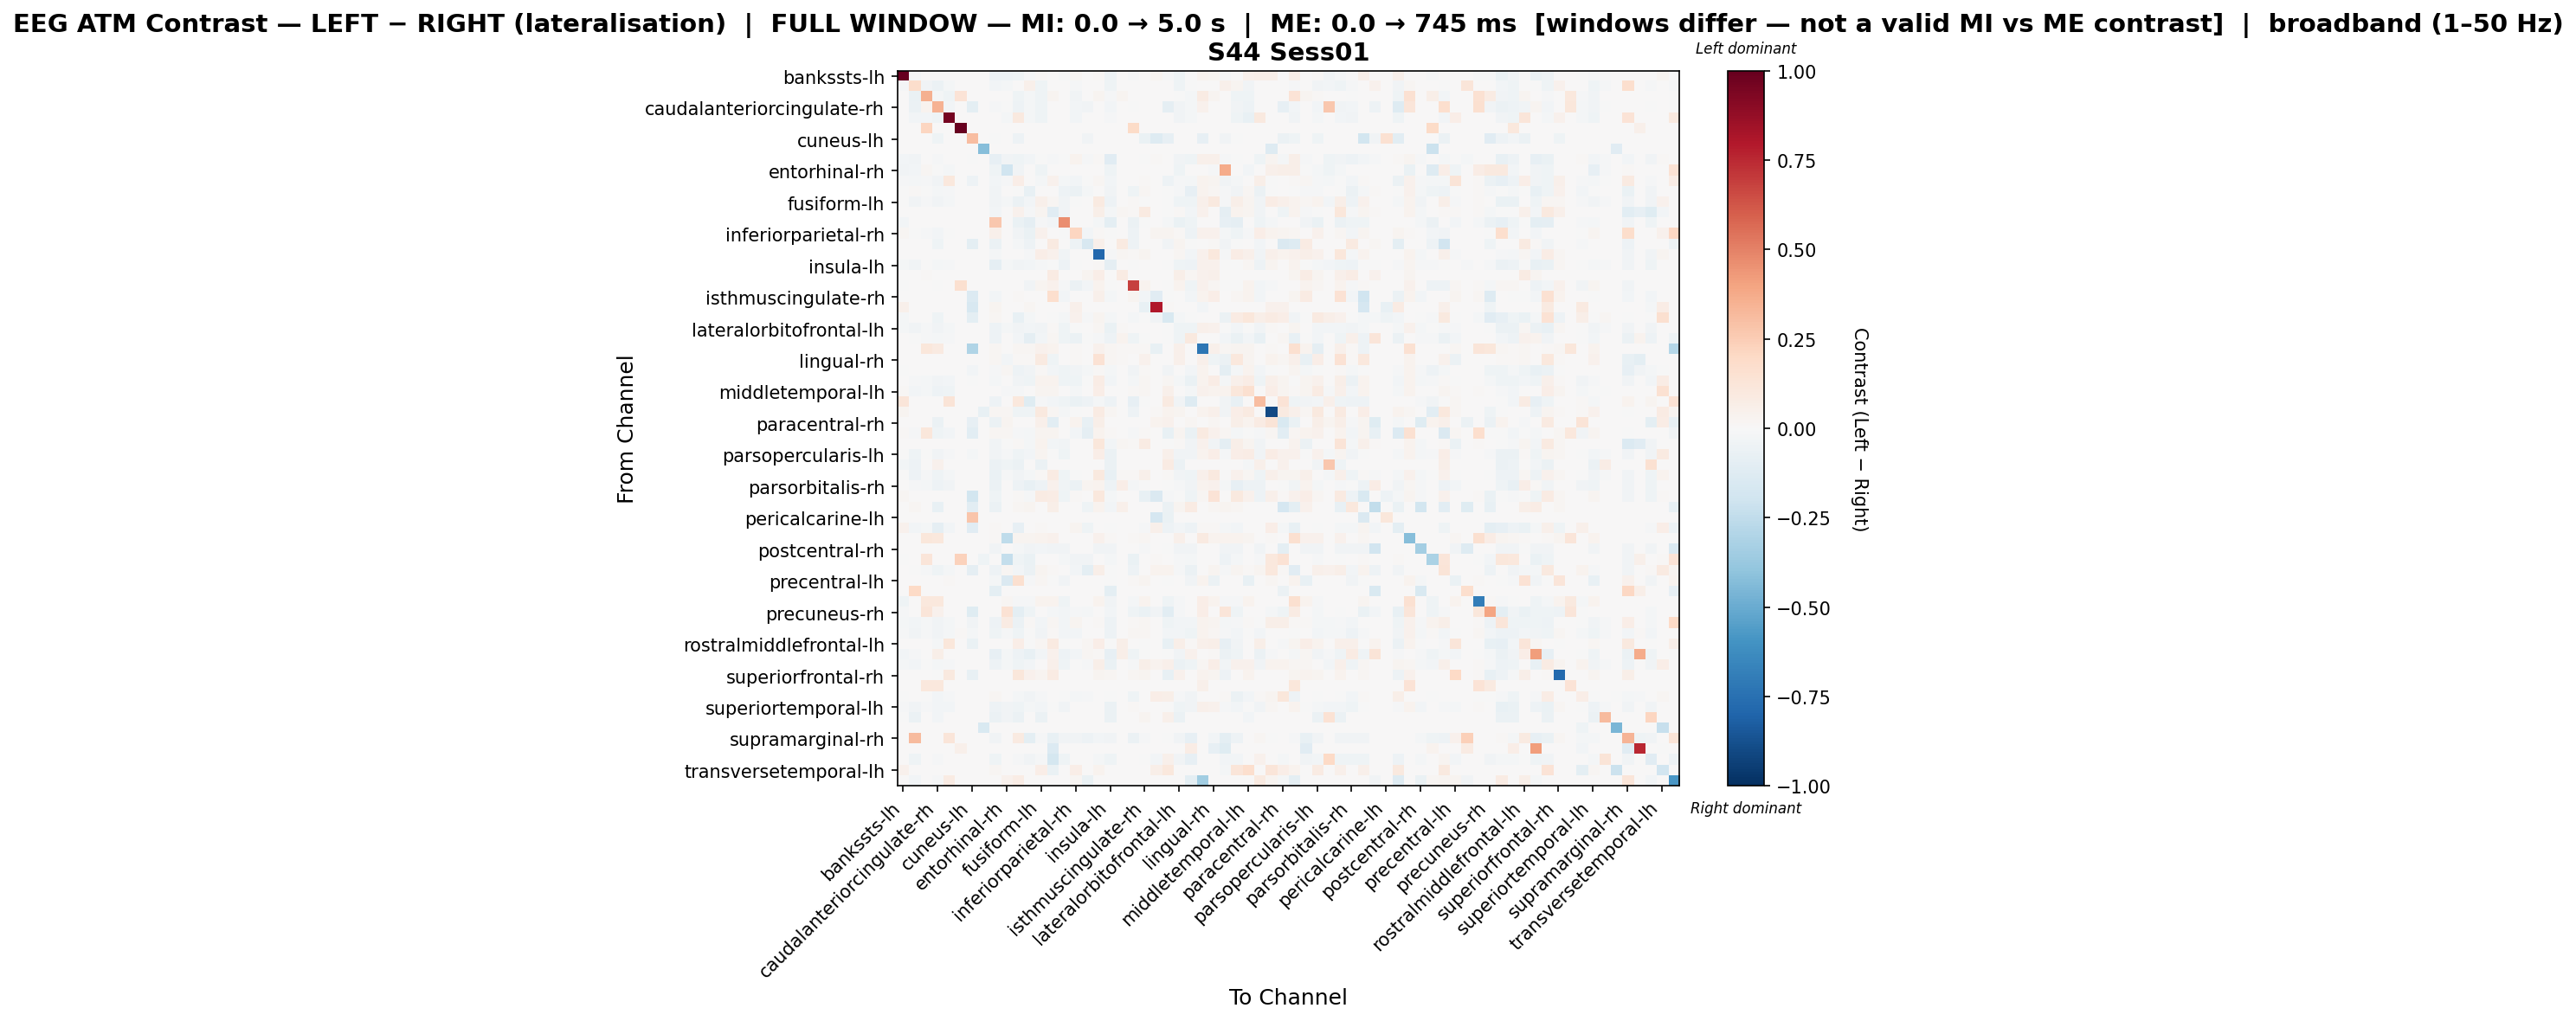

The table this chart was drawn from, first rows:
, bankssts-lh, bankssts-rh, caudalanteriorcingulate-lh, caudalanteriorcingulate-rh, caudalmiddlefrontal-lh, caudalmiddlefrontal-rh, cuneus-lh, cuneus-rh, entorhinal-lh, entorhinal-rh, frontalpole-lh, frontalpole-rh, fusiform-lh, fusiform-rh, inferiorparietal-lh, inferiorparietal-rh, inferiortemporal-lh, inferiortemporal-rh, insula-lh, insula-rh, isthmuscingulate-lh, isthmuscingulate-rh, lateraloccipital-lh
bankssts-lh, 1.0, -0.02196, 0.0, 0.0, 0.0, 0.0, 0.0, 0.0, -0.05009, -0.04817, -0.04109, -0.01133, 0.0134, 0.0, -0.01133, 0.02093, 0.0, 0.01013, -0.04792, 0.0, -0.01133, 0.0, 0.03038
bankssts-rh, -0.009062, 0.1793, -0.03343, -0.06062, -0.01594, 0.0, 0.0, 0.0, -0.02562, -0.01625, 0.004186, 0.05074, -0.04656, 0.0, 0.0, -0.008124, 0.0, 0.0, -0.04031, 0.0, 0.0, 0.0, 0.0
caudalanteriorcingulate-lh, 0.0, -0.0694, 0.354, -0.01958, -0.03966, 0.1373, 0.0, 0.0, 0.0, 0.005025, -0.03966, -0.01586, -0.03966, 0.03004, 0.0, -0.03371, 0.0, 0.03004, -0.009914, 0.03004, 0.0, 0.0, 0.0
caudalanteriorcingulate-rh, 0.0, -0.05739, 0.03298, 0.3444, -0.02692, 0.0, -0.09704, 0.0, -0.01065, -0.001775, -0.05437, -0.01805, -0.04142, 0.0, 0.0, -0.02603, -0.03382, 0.0, -0.02455, 0.0, -0.005029, 0.0, 0.0
caudalmiddlefrontal-lh, 0.0, -0.02372, -0.02905, -0.04406, 0.9576, 0.0, 0.0, 0.0, 0.0, -0.01694, 0.09832, -0.01937, -0.04212, 0.0, 0.0, -0.02852, 0.0, 0.0, -0.01452, 0.0, 0.0, 0.0, 0.0
caudalmiddlefrontal-rh, 0.0, 0.0, 0.2178, 0.0, 0.0, 0.9995, 0.0, 0.0, 0.0, 0.0, 0.0, 0.0, 0.0, 0.0, 0.0, 0.0, 0.0, 0.0, 0.0, 0.0, 0.1951, 0.0, 0.0
cuneus-lh, 0.0, 0.0, 0.0, -0.04186, 0.0, 0.0, 0.3073, 0.0, -0.006976, 0.0, -0.0482, 0.0, 0.0, 0.0, 0.0, 0.0, -0.03298, 0.0, 0.0, 0.0, 0.0, -0.06817, -0.1279
cuneus-rh, 0.0, 0.0, 0.0, 0.0, 0.0, 0.0, 0.0, -0.422, 0.0, 0.0, 0.0, 0.0, 0.0, 0.0, 0.0, 0.0, 0.0, 0.0, 0.0, 0.0, 0.0, 0.0, 0.0
entorhinal-lh, -0.02963, -0.03425, 0.0, -0.01549, 0.0, 0.0, -0.003587, 0.0, -0.08464, -0.03669, -0.0409, -0.02834, -0.0004985, -0.01233, -0.004158, 0.03285, -0.01156, 0.01256, -0.1165, 0.0, 0.0, -0.005979, 0.008116
entorhinal-rh, -0.03434, -0.0281, 0.02004, -0.004162, -0.01925, 0.0, 0.0, 0.0, -0.04683, -0.2006, -0.03382, 0.0, -0.04527, 0.0, 0.0, 0.0, 0.0, 0.0, -0.04683, 0.0, 0.0, 0.0, 0.0
frontalpole-lh, -0.01119, -0.02026, -0.01178, -0.03512, 0.1061, 0.0, -0.04738, 0.0, -0.02664, -0.01237, 0.06524, 0.005915, -0.02177, 0.04626, -0.01979, -0.02435, -0.004713, 0.0191, -0.02976, 0.0, 0.001532, 0.01545, 0.0
frontalpole-rh, -0.004653, 0.009203, -0.006021, -0.01615, -0.0104, 0.0, 0.0, 0.0, -0.03742, 0.0, -0.002823, -0.07144, 0.002088, 0.00409, -0.04916, -0.06021, -0.02299, 0.003586, -0.03387, 0.0, -0.0393, 0.01738, 0.00398
fusiform-lh, -0.002595, -0.03841, -0.01547, -0.0366, -0.02294, 0.0, 0.0, 0.0, -0.03807, -0.02191, -0.05618, -0.02458, 0.05212, 0.0194, -0.0319, -0.0002755, 0.0, 0.08896, -0.05255, 0.0001575, 0.01024, -0.00323, 0.0
fusiform-rh, 0.0, 0.0001588, 0.002224, 0.0, 0.0, 0.0, 0.0, 0.0, -0.02928, 0.0, 0.04129, -0.01086, 0.0248, -0.1138, -0.03389, 0.0, 0.007148, 0.06058, -0.02055, 0.02097, 0.01318, 0.09189, 0.0
inferiorparietal-lh, -0.0238, 0.0, 0.0, 0.0, 0.0, 0.0, 0.0, 0.0, 0.2669, 0.0, -0.06716, -0.09352, -0.01367, -0.02978, 0.4685, 0.0, 0.0, -0.02343, -0.09427, 0.0, -0.0574, -0.007323, 0.0
inferiorparietal-rh, 0.0186, -0.006809, -0.0139, -0.0244, -0.007736, 0.0, 0.0, 0.0, 0.0498, 0.0, -0.03518, -0.06298, 0.04421, 0.0, -0.0002837, 0.2114, -0.02383, 0.008399, -0.001418, 0.0, -0.0505, 0.0, 0.0282
inferiortemporal-lh, 0.0, 0.0, 0.0, -0.04161, 0.0, 0.0, -0.09907, 0.0, -0.06142, 0.0, -0.01687, -0.05449, 0.0, 0.09186, 0.0, -0.05449, -0.1624, 0.05103, 0.0, 0.09186, -0.05449, 0.0, 0.0
inferiortemporal-rh, 0.001983, 0.0, 0.002135, 0.0, 0.0, 0.0, 0.0, 0.0, -0.02028, 0.0, 0.005765, -0.01464, 0.06377, 0.04173, -0.03233, 0.00183, 0.004118, -0.7853, -0.0151, 0.01723, 0.01129, 0.02785, 0.0
insula-lh, -0.0157, -0.03384, -0.004391, -0.02196, -0.008266, 0.0, 0.0, 0.0, -0.08976, -0.02325, -0.03251, -0.0243, -0.01189, -4.3356609969483326e-05, -0.04938, -0.001808, 0.0, 0.01523, -0.08707, 0.0, -0.004138, 0.007039, 0.0
insula-rh, 0.0, 0.0, 0.008417, 0.0, 0.0, 0.0, 0.0, 0.0, 0.0, 0.0, 0.0, 0.0, 0.0, 0.07936, 0.0, 0.0, 0.02705, 0.06673, 0.0, 0.07876, 0.0, 0.0, 0.0
isthmuscingulate-lh, -0.005978, 0.0, 0.0, -0.005275, 0.0, 0.1596, 0.0, 0.0, 0.0, 0.0, 0.006646, -0.03696, 0.03013, 0.0397, -0.01477, -0.06189, -0.02954, 0.03444, -0.006315, 0.0, 0.6807, 0.03492, 0.0
isthmuscingulate-rh, 0.0, 0.0, 0.0, 0.0, 0.0, 0.0, -0.138, 0.0, -0.03088, 0.0, 0.009937, 0.004585, 0.0007234, 0.1678, -0.03088, 0.0, 0.0, 0.05205, -0.01648, 0.0, 0.02633, -0.02567, -0.1139
lateraloccipital-lh, 0.05296, 0.0, 0.0, 0.0, 0.0, 0.0, -0.1626, 0.0, 0.02366, 0.0, 0.0, 0.01577, 0.0, 0.0, 0.0, 0.05408, 0.0, 0.0, 0.0, 0.0, 0.0, -0.0716, 0.8001
lateraloccipital-rh, -0.01848, 0.0, 0.0, -0.04347, 0.0, 0.0, -0.09448, 0.0, 0.01742, 0.0, -0.07527, -0.01918, 0.005112, -0.007301, -0.01918, 0.04143, -0.01262, 0.02546, -0.01918, 0.0, -0.01848, -0.0007011, -0.03492
lateralorbitofrontal-lh, -0.01818, -0.03642, -0.01256, -0.0315, -0.01825, 0.0, 0.0, 0.0, -0.05306, -0.02175, -0.03847, -0.02776, -0.03211, 0.00909, -0.04324, -0.006472, 0.001935, 0.01972, -0.06835, 0.01382, 0.006971, 0.005999, 0.0
lateralorbitofrontal-rh, 0.0, -0.006708, -0.00872, -0.02113, -0.01409, 0.0, 0.0, 0.0, -0.04719, 0.0, -0.02526, -0.08958, -0.02591, 0.01887, -0.04031, -0.05668, -0.00212, -0.009116, -0.04719, 0.03628, -0.04092, -0.006872, 0.0
lingual-lh, 0.006292, 0.0, 0.115, 0.08972, 0.0, 0.0, -0.2987, 0.0, 0.01723, 0.0, 0.01983, 0.01819, 0.04035, 0.03611, 0.0, 0.009301, 0.0, 0.04131, 0.01833, 0.01026, 0.01135, 0.01382, -0.07353
lingual-rh, 0.005922, 0.0, 0.002126, 0.0, 0.0, 0.0, 0.0, 0.0, 0.01974, -0.02359, 0.01519, 0.01336, 0.0879, -0.04269, 0.0, 0.009871, 0.0009111, 0.144, 0.02035, 0.01397, 0.006985, 0.04135, 0.0
medialorbitofrontal-lh, -0.007808, 0.007595, 0.0, 0.0, 0.0, 0.0, -0.02383, 0.0, -0.01512, 0.01724, -0.0508, -0.03623, 0.01559, -0.0296, -0.04056, -0.03537, -0.02297, 0.008931, -0.02082, 0.0, -0.03762, 0.01435, 0.0006158
medialorbitofrontal-rh, 0.0003175, -0.008658, -0.01597, -0.03194, -0.02422, 0.0, -0.004609, 0.0, -0.01827, 0.0, -0.03572, -0.04028, 0.03186, 0.03301, -0.04088, -0.04125, -0.00346, 0.07186, -0.02572, 0.0, -0.01746, 0.01966, 0.0
middletemporal-lh, 0.01372, -0.02965, -0.01727, -0.0475, -0.04318, 0.0, 0.0, 0.0, 0.0002855, -0.01439, -0.01501, 0.005801, 0.02476, 0.03114, 0.0, -0.02218, 0.0, 0.06523, 0.0006582, 0.0, 0.007901, 0.01872, 0.0
middletemporal-rh, 0.1187, 0.0, 0.0, 0.0, 0.128, 0.0, 0.0, 0.0, -0.04991, 0.0, 0.1062, -0.118, -0.01259, -0.02743, -0.03957, -0.06644, -0.0497, -0.02158, -0.04766, 0.0, -0.08472, -0.006745, 0.0
paracentral-lh, 0.03009, 0.0, 0.0, 0.0, 0.0, 0.0, 0.0, -0.07527, 0.01973, 0.0167, -0.04038, -0.04439, 0.09386, 0.01605, -0.02151, -0.007168, 0.0, 0.08042, 0.01765, 0.0, -0.05108, 0.001672, 0.01204
paracentral-rh, 0.0, 0.0, 0.0, -0.0563, 0.0, 0.0, -0.08546, 0.0, -0.05787, 0.02497, 0.0, 0.0, 0.05378, -0.1029, 0.0, 0.03466, -0.07139, 0.0557, 0.0, 0.0, 0.0, 0.0, 0.03466
parahippocampal-lh, 0.01126, -0.01086, 0.116, -0.04053, -0.02357, 0.0, -0.1033, 0.0, 0.02167, 0.01937, -0.008756, -0.02101, 0.02739, 0.03022, 0.0, -0.02967, -0.08689, 0.0382, 0.01414, 0.007269, -0.01335, 0.01283, 0.0
parahippocampal-rh, 0.0, 0.0, 0.002274, 0.0, 0.0, 0.0, 0.0, 0.0, -0.03188, -0.004652, 0.01106, -0.01872, 0.03207, -0.03094, -0.03853, 0.0004873, 0.006984, 0.1136, -0.02489, 0.02095, 0.01299, 0.07869, 0.0
parsopercularis-lh, -0.002355, -0.04076, -0.007715, -0.03295, -0.01495, 0.0, -0.02106, 0.0, -0.03527, -0.01019, -0.04352, -0.02925, 0.0306, -0.003469, -0.04557, 0.004836, 0.0, 0.06451, -0.06147, 0.007476, 0.0007457, 0.00523, 0.0
parsopercularis-rh, -0.02892, -0.04876, 0.0, 0.04568, 0.0, 0.0, 0.0, 0.0, -0.05897, -0.04196, -0.055, 0.0, -0.06067, 0.0, 0.0, 0.0, 0.0, 0.0, -0.06067, 0.0, 0.0, 0.0, 0.0
parsorbitalis-lh, -0.005956, -0.04753, -0.01168, -0.04035, -0.01778, 0.0, 0.0, 0.0, -0.06255, -0.01231, -0.03662, -0.0186, 0.01426, 0.07967, -0.04559, -0.002823, 0.0005697, 0.09402, -0.07471, 0.01282, 0.008744, 0.05343, 0.0
parsorbitalis-rh, 0.0, -0.01413, -0.02075, -0.04917, -0.0373, 0.0, 0.0, 0.0, -0.05636, 0.0, -0.04943, -0.07302, -0.04784, 0.04359, -0.03845, -0.05595, 0.02413, 0.03372, -0.0497, 0.06541, -0.01583, -0.006554, 0.001072
parstriangularis-lh, 0.01922, 0.0, 0.0, 0.0, 0.0, 0.0, -0.1834, 0.0, -0.03917, 0.0, 0.01126, -0.01549, 0.08042, 0.07616, -0.03907, 0.01042, 0.0, 0.1085, -0.01604, 0.0, 0.007641, -0.07482, -0.1469
parstriangularis-rh, 0.0, 0.02146, 0.0, -0.07095, 0.0, 0.0, -0.1074, 0.0, -0.06019, 0.0, 0.023, 0.02683, 0.0, 0.05673, 0.0, 0.0, -0.04659, 0.0345, -0.02675, 0.04983, 0.0, 0.0, 0.0
pericalcarine-lh, 0.0, 0.0, 0.0, 0.0, 0.0, 0.0, 0.2751, 0.0, 0.0, 0.0, 0.0, 0.0, 0.0, 0.0, 0.0, 0.0, 0.0, 0.0, 0.0, 0.0, 0.0, 0.0, -0.1696
pericalcarine-rh, 0.04427, -0.03075, -0.01888, -0.09288, -0.02771, 0.0, -0.1141, 0.0, 0.01328, 0.0, -0.08051, 0.00588, 0.009699, 0.0, 0.0, 0.02865, -0.04554, 0.0, -0.005831, 0.0, 0.0, -0.0134, 0.04858
postcentral-lh, 0.0, 0.003, 0.1113, 0.1029, 0.0, 0.0, 0.0, 0.0, 0.01067, -0.2536, 0.029, 0.027, 0.0335, 0.04066, 0.0, 0.003333, 0.0, 0.04116, 0.015, 0.007333, 0.01383, 0.01683, 0.0
postcentral-rh, 0.0, 0.0, 0.0, 0.0, 0.0, 0.0, 0.0, 0.0, -0.03232, 0.0, -0.0202, -0.03232, -0.02828, -0.03232, -0.03232, 0.0, 0.0, -0.03232, -0.03232, 0.0, 0.0, -0.01515, 0.0
posteriorcingulate-lh, -0.007609, 0.0, 0.1208, 0.0, 0.0, 0.2295, 0.0, -0.04118, 0.0, -0.2355, -0.04207, -0.06356, 0.0, 0.0, -0.0188, -0.03268, -0.03267, 0.0, -0.01656, 0.0, -0.06356, 0.0, 0.01208
posteriorcingulate-rh, 0.0, -0.006567, -0.01478, -0.0399, -0.02003, 0.0, -0.08931, 0.0, -0.05019, 0.0173, -0.02857, -0.06206, 0.02824, 0.01038, 0.0, -0.03077, -0.09883, 0.05536, -0.0003284, 0.0, -0.04761, 0.0, 0.03851
precentral-lh, 0.0, 0.0, 0.0, 0.0, 0.007885, 0.0, 0.0, 0.0, -0.02247, -0.1416, 0.1637, -0.008675, 0.01953, -0.005329, -0.03482, 0.0, 0.0, 0.00639, -0.006664, 0.0, 0.01408, 0.02628, 0.0
precentral-rh, 0.0, 0.1967, 0.0, 0.0, 0.0, 0.0, 0.0, 0.0, -0.09775, 0.0, 0.0, 0.0, 0.0, 0.0, 0.0, 0.0, 0.0, 0.0, -0.09775, 0.0, 0.0, 0.0, 0.0
precuneus-lh, -0.0462, 0.0, 0.1078, 0.1029, 0.0, 0.0, 0.0, 0.0, 0.0, 0.02179, -0.01226, -0.01226, 0.03394, 0.03394, -0.0462, 0.0, 0.0, 0.03394, -0.03222, 0.0, -0.01625, 0.03394, 0.0
precuneus-rh, -0.01218, 0.0, 0.1209, 0.03948, 0.0, 0.0, -0.121, 0.0, 0.0, 0.1452, -0.09551, -0.03941, 0.0, -0.0172, -0.03009, -0.009315, -0.01642, 0.0, -0.02651, 0.0, -0.03941, -0.06807, -0.03296
rostralanteriorcingulate-lh, -0.02088, -0.02821, -0.0124, -0.03404, -0.01566, 0.0, -0.03641, 0.0, -0.04756, 0.08203, -0.05742, 0.008652, -0.02758, 0.02055, -0.02798, 0.0295, 0.0, 0.01245, -0.05073, 0.0, 0.01145, 0.0218, 0.0
rostralanteriorcingulate-rh, -0.01025, -0.03395, -0.0133, -0.0376, -0.02074, 0.0122, -0.02261, 0.0, -0.04459, -0.01276, -0.04303, -0.007307, -0.03334, 0.01457, -0.02773, -0.02529, 0.0, 0.004955, -0.04953, 0.0, 0.01884, 0.02139, 0.0
rostralmiddlefrontal-lh, 0.0, 0.0, 0.005843, -0.01913, 0.1169, 0.0, -0.0699, 0.0, 0.002801, 0.0, 0.06977, -0.003679, 0.01657, 0.09172, -0.002207, 0.001252, 0.01878, 0.06332, -0.002207, 0.05509, 0.0, -0.0009762, 0.0
rostralmiddlefrontal-rh, -0.02958, -0.007848, 0.0, 0.05593, 0.0, 0.0, 0.0, 0.0, -0.07855, -0.01902, -0.04882, -0.07691, -0.03081, 0.04494, -0.05352, -0.02988, 0.02242, 0.01435, -0.08459, 0.06188, -0.04256, -0.006963, 0.0
superiorfrontal-lh, -0.01625, -0.03068, -0.004579, -0.02015, -0.008013, 0.0, 0.0, 0.0, -0.05339, -0.01763, -0.04074, -0.02782, 0.002403, 0.05258, -0.04664, -0.000883, -0.01099, 0.05561, -0.0672, 0.0, -0.01208, 0.05837, 0.03173
superiorfrontal-rh, 0.0, 0.00768, 0.0, -0.001015, 0.09634, 0.0, -0.07103, 0.0, 0.002973, 0.0, 0.1095, 0.04335, 0.02874, 0.08097, 0.0, 0.0, 0.0, 0.03097, 0.0166, 0.0, 0.02056, 0.02502, 0.0
superiorparietal-lh, 0.0, 0.0, 0.1037, 0.1037, 0.0, 0.0, 0.0, 0.0, 0.0, 0.0, 0.0, 0.0, 0.0, 0.0, 0.0, 0.0, 0.0, 0.0, 0.0, 0.0, 0.0, 0.0, 0.0
superiorparietal-rh, -0.002919, 0.0, -0.007785, -0.02579, -0.01557, 0.0, 0.0, 0.0, 0.01643, 0.0, -0.02141, -0.0387, -0.01411, 0.0, -0.002919, -0.02327, -0.0107, 0.0, -0.002919, 0.0, -0.04574, 0.0, 0.06415
... 8 more rows
